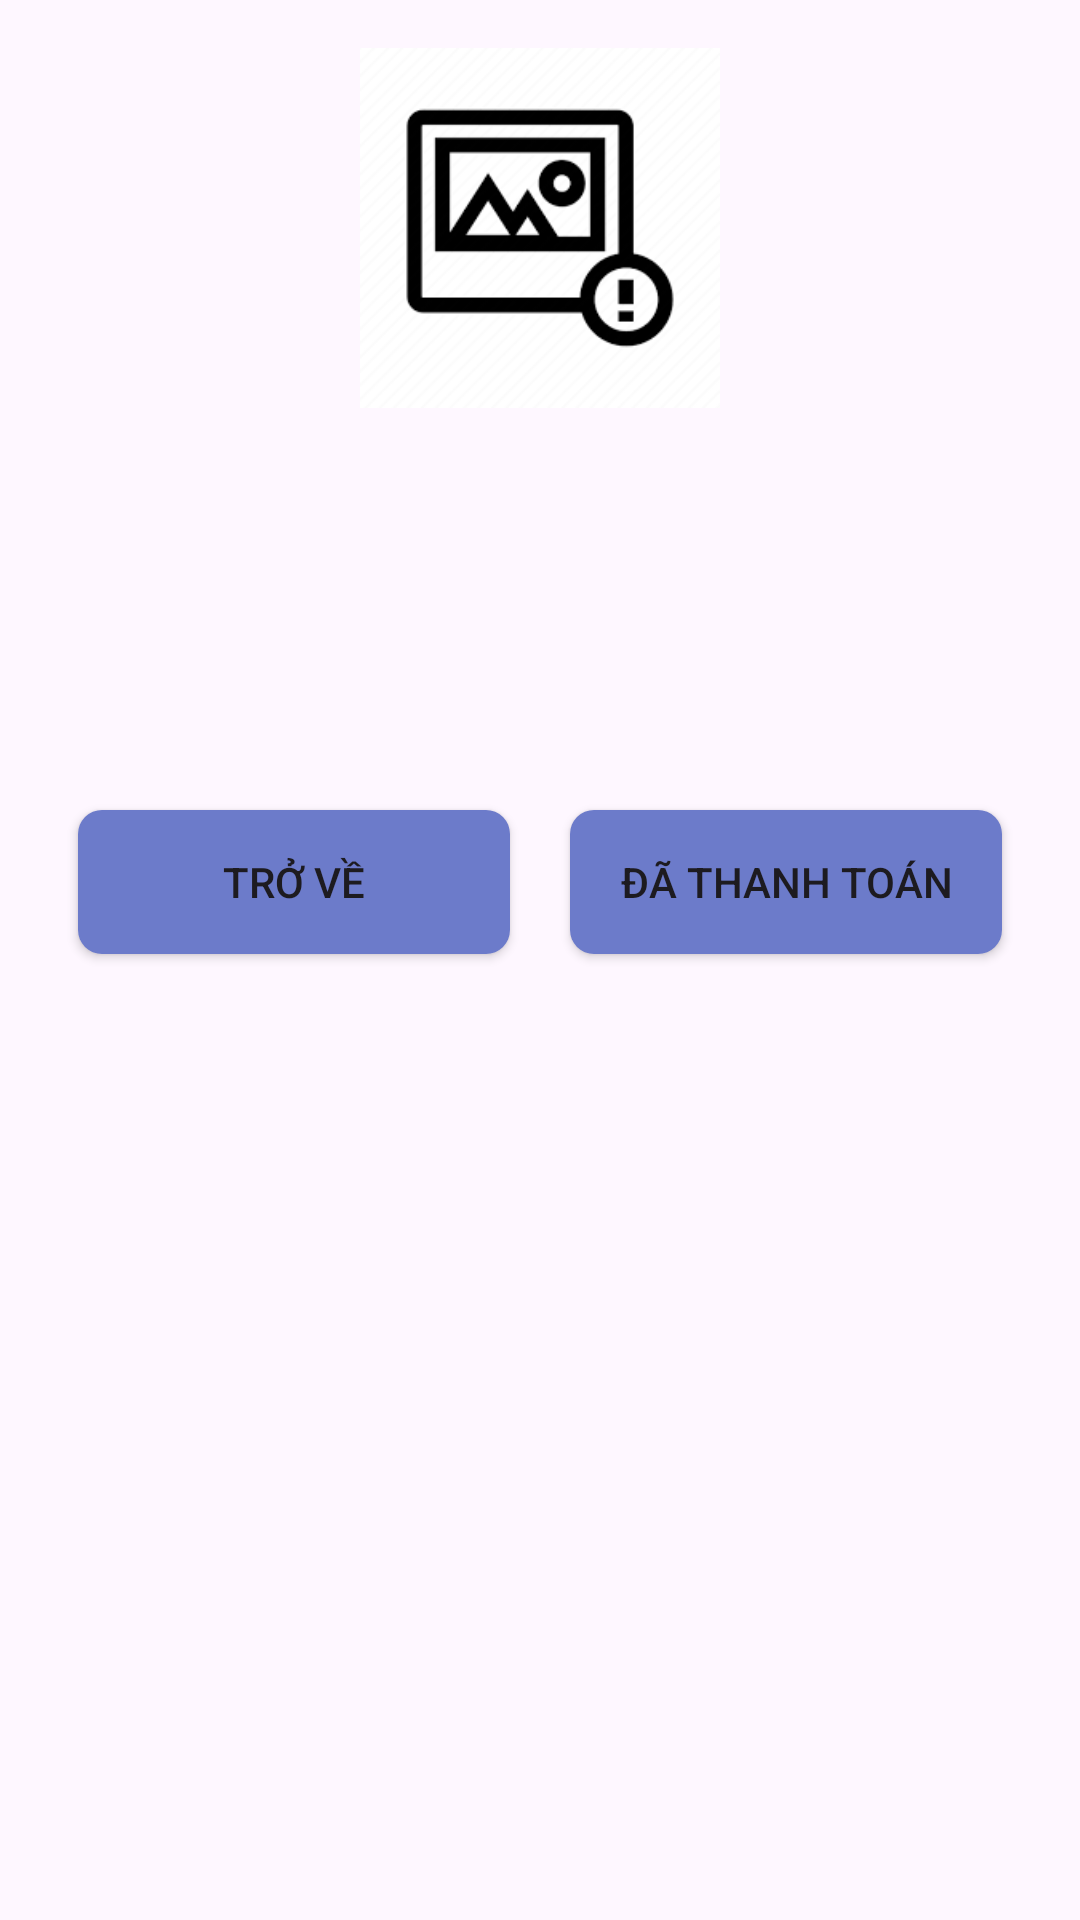

This screen was rendered from an Android layout file. Write that file and the resources it references.
<!-- AndroidManifest.xml: application theme Base.Theme.Light -->
<!-- res/layout/qr.xml -->
<RelativeLayout xmlns:android="http://schemas.android.com/apk/res/android"
    android:layout_width="match_parent"
    android:layout_height="wrap_content"
    android:padding="16dp">

    
    <ImageView
        android:id="@+id/qrImageView"
        android:layout_width="120dp"
        android:layout_height="120dp"
        android:layout_centerHorizontal="true"
        android:src="@drawable/error_image" />
    <TextView
        android:id="@+id/nameTextView"
        android:layout_width="wrap_content"
        android:layout_height="wrap_content"
        android:textColor="@color/black"
        android:fontFamily="@font/archivo_black"
        android:layout_below="@id/qrImageView"
        android:layout_centerHorizontal="true"
        android:layout_marginTop="16dp"
        android:textSize="18sp" />

    <TextView
        android:id="@+id/amountTextView"
        android:layout_width="wrap_content"
        android:layout_height="wrap_content"
        android:textColor="@color/black"
        android:fontFamily="@font/archivo_black"
        android:layout_below="@id/nameTextView"
        android:layout_centerHorizontal="true"
        android:layout_marginTop="8dp"
        android:textSize="16sp" />

    <TextView
        android:id="@+id/descriptionTextView"
        android:layout_width="wrap_content"
        android:layout_height="wrap_content"
        android:textColor="@color/black"
        android:fontFamily="@font/archivo_black"
        android:layout_below="@id/amountTextView"
        android:layout_centerHorizontal="true"
        android:layout_marginTop="8dp"
        android:textSize="14sp" />
    <TextView
        android:id="@+id/timeTextView"
        android:layout_width="wrap_content"
        android:layout_height="wrap_content"
        android:textColor="@color/black"
        android:fontFamily="@font/archivo_black"
        android:layout_below="@id/descriptionTextView"
        android:layout_centerHorizontal="true"
        android:layout_marginTop="8dp"
        android:textSize="14sp" />
    <LinearLayout
        android:layout_width="match_parent"
        android:layout_height="wrap_content"
        android:layout_below="@id/timeTextView"
        android:orientation="horizontal">

        <androidx.appcompat.widget.AppCompatButton
            android:src="@drawable/back"
            android:id="@+id/backButton"
            android:layout_width="0dp"
            android:layout_height="wrap_content"
            android:layout_weight="1"
            android:layout_margin="10dp"
            android:background="@drawable/rounded_background"
            android:text="@string/tro_ve" />

        <androidx.appcompat.widget.AppCompatButton
            android:visibility="gone"
            android:src="@drawable/downlod"
            android:id="@+id/btnSaveQR"
            android:layout_width="0dp"
            android:layout_height="match_parent"
            android:layout_weight="1"
            android:layout_margin="10dp"
            android:background="@drawable/rounded_background"
            android:text="@string/luu_qr" />

        <androidx.appcompat.widget.AppCompatButton
            android:id="@+id/successButton"
            android:layout_width="0dp"
            android:layout_height="match_parent"
            android:layout_margin="10dp"
            android:layout_weight="1"
            android:background="@drawable/rounded_background"
            android:src="@drawable/success"
            android:text="@string/da_thanh_toan" />
    </LinearLayout>


</RelativeLayout>
<!-- resources referenced by this layout -->
<resources>
  <color name="black">#FF000000</color>
  <!-- drawable back: png bitmap (drawable, 478 bytes) -->
  <!-- drawable downlod: png bitmap (drawable, 549 bytes) -->
  <!-- drawable error_image: png bitmap (drawable, 4871 bytes) -->
  <!-- drawable rounded_background (drawable) -->
  <shape xmlns:android="http://schemas.android.com/apk/res/android">
      <solid android:color="#6C7BCA" />
      <corners android:radius="8dp" />
  </shape>
  <!-- drawable success: png bitmap (drawable, 625 bytes) -->
  <string name="da_thanh_toan">Đã thanh toán</string>
  <string name="luu_qr">Lưu QR</string>
  <string name="tro_ve">Trở về</string>
  <style name="Base.Theme.Light" parent="Theme.MaterialComponents.DayNight.NoActionBar">
  
  
      </style>
</resources>
